Run: headless pygame with SDL's dummy video driver; simulated clock (each Clock.tick advances the game by its frame time, no real sleeping); random seed 0; keys injected as events and as key.get_pressed() state; no mouse input.
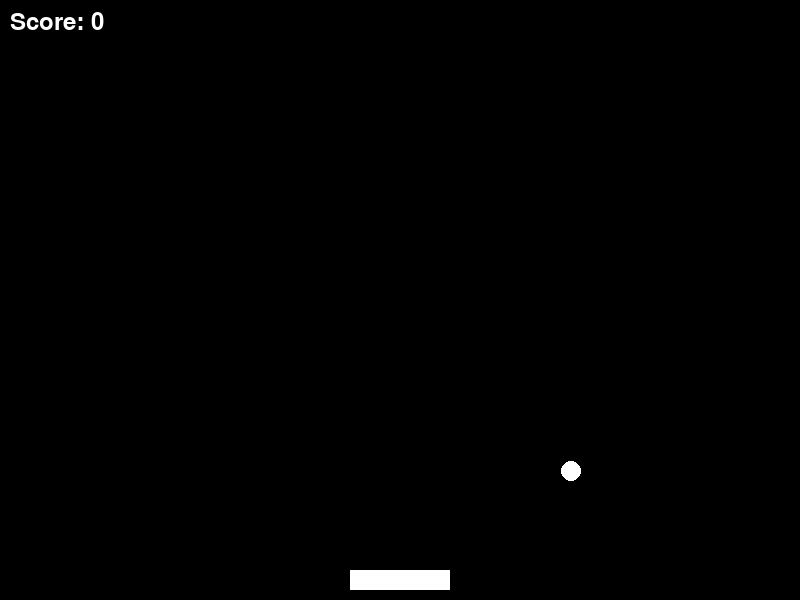
Frame 1 of 2 · flips 1–60 · no input
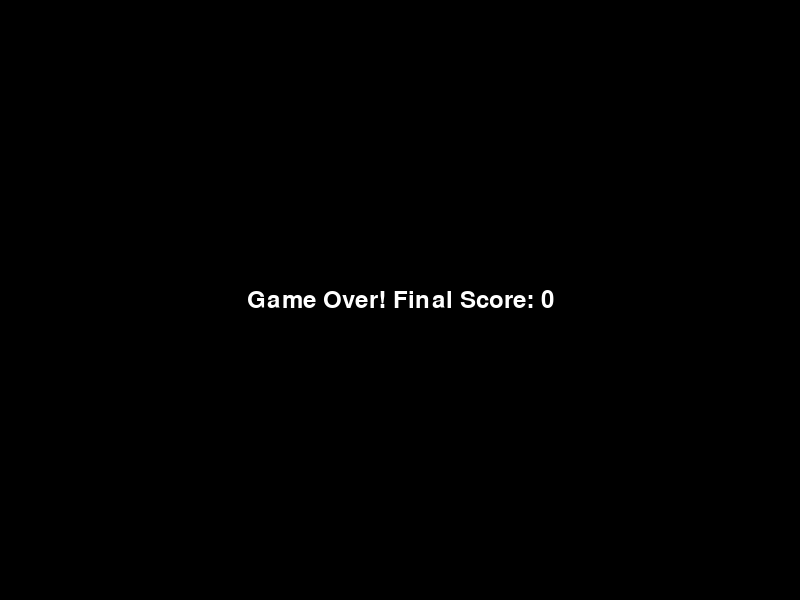
Frame 2 of 2 · flips 61–180 · tapped SPACE, RETURN · held RIGHT (→), D (game ended)

The pygame program that drew these frames:

import pygame
import random

# Define colors
BLACK = (0, 0, 0)
WHITE = (255, 255, 255)

# Define game constants
WIDTH, HEIGHT = 800, 600
BALL_RADIUS = 10
PADDLE_WIDTH = 100
PADDLE_HEIGHT = 20

class Ball:
    def __init__(self):
        self.x = WIDTH // 2
        self.y = HEIGHT // 2
        self.speed_x = random.choice([-3, 3])
        self.speed_y = 3

    def move(self):
        self.x += self.speed_x
        self.y += self.speed_y

    def check_collision(self):
        if self.x <= BALL_RADIUS or self.x >= WIDTH - BALL_RADIUS:
            self.speed_x = -self.speed_x
        if self.y <= BALL_RADIUS:
            self.speed_y = -self.speed_y

class Paddle:
    def __init__(self):
        self.width = PADDLE_WIDTH
        self.height = PADDLE_HEIGHT
        self.x = (WIDTH - self.width) // 2
        self.y = HEIGHT - self.height - 10

    def move(self, direction):
        if direction == "left" and self.x > 0:
            self.x -= 10
        elif direction == "right" and self.x < WIDTH - self.width:
            self.x += 10

class Game:
    def __init__(self):
        self.ball = Ball()
        self.paddle = Paddle()
        self.score = 0
        self.font = pygame.font.Font(None, 36)
        self.game_over = False
        self.display_final_score = False

    def handle_events(self):
        for event in pygame.event.get():
            if event.type == pygame.QUIT:
                self.game_over = True
                self.display_final_score = True
            elif event.type == pygame.KEYDOWN:
                if event.key == pygame.K_END:
                    self.game_over = True
                    self.display_final_score = True

    def update(self):
        if not self.game_over:
            self.ball.move()
            self.ball.check_collision()
            if self.ball.y >= HEIGHT - BALL_RADIUS - PADDLE_HEIGHT:
                if self.paddle.x <= self.ball.x <= self.paddle.x + PADDLE_WIDTH:
                    self.ball.y = HEIGHT - BALL_RADIUS - PADDLE_HEIGHT - 1
                    self.ball.speed_y = -self.ball.speed_y
                    self.score += 1
                    # Increase speed after collision with the paddle
                    self.ball.speed_x *= 1.1  # Increase horizontal speed by 10%
                    self.ball.speed_y *= 1.1  # Increase vertical speed by 10%
                else:
                    self.game_over = True
                    self.display_final_score = True

    def draw(self, screen):
        screen.fill(BLACK)
        if not self.display_final_score:
            pygame.draw.circle(screen, WHITE, (self.ball.x, self.ball.y), BALL_RADIUS)
            pygame.draw.rect(screen, WHITE, (self.paddle.x, self.paddle.y, self.paddle.width, self.paddle.height))
            score_text = self.font.render(f"Score: {self.score}", True, WHITE)
            screen.blit(score_text, (10, 10))
        if self.display_final_score:
            game_over_text = self.font.render(f"Game Over! Final Score: {self.score}", True, WHITE)
            game_over_rect = game_over_text.get_rect(center=(WIDTH // 2, HEIGHT // 2))
            screen.blit(game_over_text, game_over_rect)


def main():
    pygame.init()
    screen = pygame.display.set_mode((WIDTH, HEIGHT))
    pygame.display.set_caption("Ping Pong")
    clock = pygame.time.Clock()
    game = Game()
    font = pygame.font.Font(None, 74)  # Larger font for countdown

    # Countdown before the game starts
    countdown = 3
    while countdown > 0:
        screen.fill(BLACK)
        countdown_text = font.render(str(countdown), True, WHITE)
        countdown_rect = countdown_text.get_rect(center=(WIDTH // 2, HEIGHT // 2))
        screen.blit(countdown_text, countdown_rect)
        pygame.display.flip()
        pygame.time.delay(1000)  # Wait for 1 second
        countdown -= 1

    # Main game loop
    running = True
    while running:
        for event in pygame.event.get():
            if event.type == pygame.QUIT:
                running = False

        keys = pygame.key.get_pressed()
        if keys[pygame.K_LEFT]:
            game.paddle.move("left")
        if keys[pygame.K_RIGHT]:
            game.paddle.move("right")

        game.handle_events()
        game.update()
        game.draw(screen)
        pygame.display.flip()
        clock.tick(60)

        if game.game_over:
            # Delay after game over to show the final score
            pygame.time.delay(5000)  # Display for 2000 milliseconds (2 seconds)
            running = False

    pygame.quit()

main()
